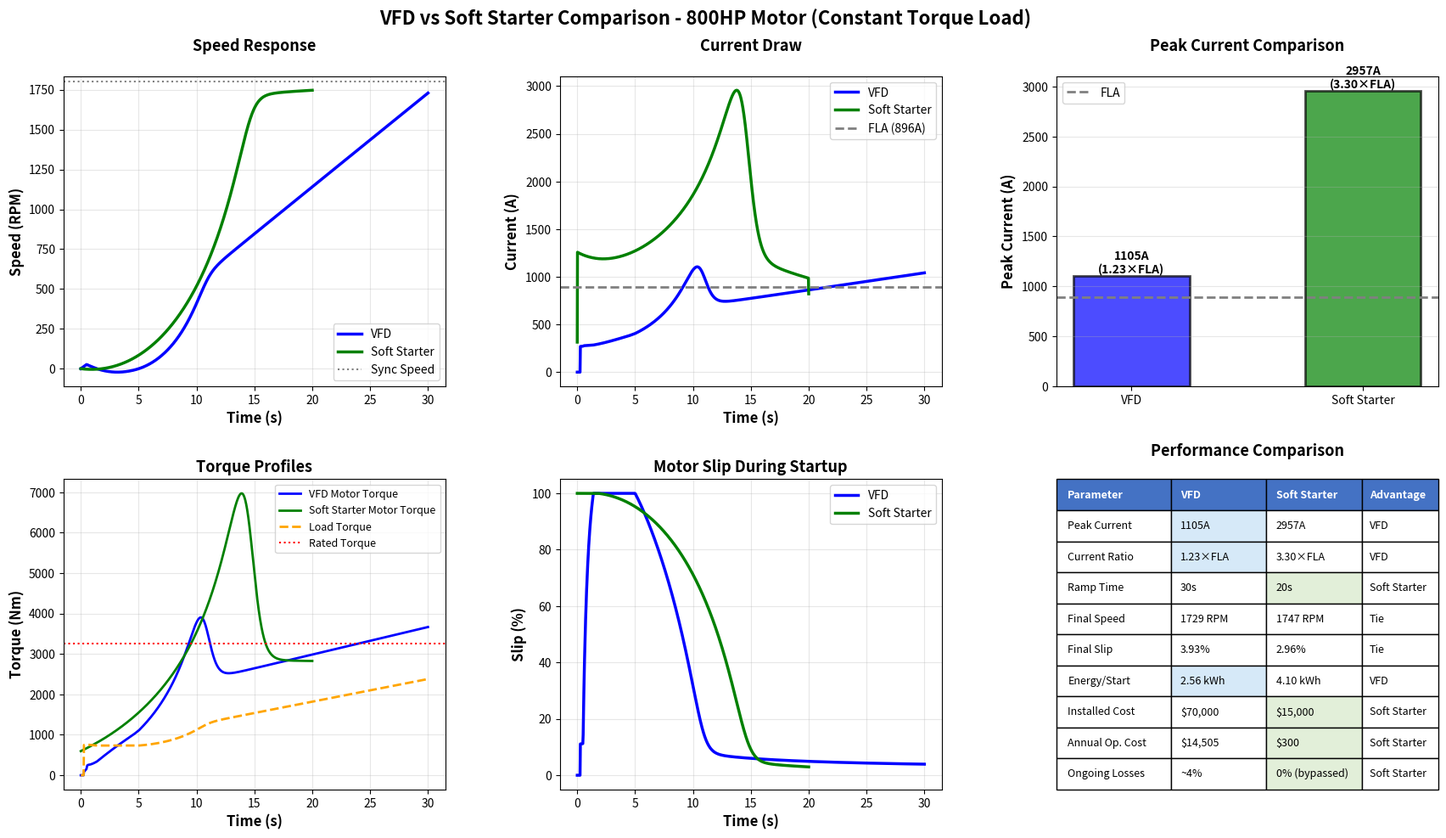

This chart was generated by the following Python code:
# =============================================================================
# VFD-Motor-Simulation: 800HP Motor Startup Comparison
# =============================================================================
# Purpose: Python-based simulation comparing VFD vs Soft Starter starting
#          methods for an 800HP motor, with dynamic analysis of speed, torque,
#          current, and energy consumption.
# Version: 4.0.0 (VFD vs Soft Starter Comparison)
# Author: Alfonso Davila - Electrical Engineer
# Repository: https://github.com/dynmep/vfd-motor-simulation
# License: MIT License (see LICENSE file in repository)
# Created: October 2025
# Compatibility: Python 3.x, NumPy, SciPy, Matplotlib
#
# Quick Start:
#   Simulation: python vfd_simulation_v4.py
#   Customize:  Edit vfd_simulation_v4.py for specific motor parameters
# =============================================================================

import numpy as np
import matplotlib.pyplot as plt
from scipy.integrate import odeint
import csv
from datetime import datetime

# =============================================================================
# CONFIGURATION PARAMETERS
# =============================================================================

# Motor parameters (for an 800HP induction motor)
POWER_HP = 800  # HP
POWER_KW = POWER_HP * 0.7457  # Convert to kW
VOLTAGE = 460  # Volts (line-to-line)
BASE_FREQ = 60  # Hz
POLES = 4  # 4-pole motor
EFFICIENCY = 0.95  # Motor efficiency at rated load
POWER_FACTOR = 0.88  # Power factor at rated load

# Calculate motor characteristics
SYNC_SPEED_RPM = 120 * BASE_FREQ / POLES  # RPM
SYNC_SPEED_RAD = SYNC_SPEED_RPM * (2 * np.pi / 60)  # rad/s
RATED_TORQUE = (POWER_KW * 1000) / (SYNC_SPEED_RAD * (1 - 0.03))  # Nm (assume 3% slip)

# System dynamics parameters
INERTIA = 150  # kg*m^2 (system inertia - motor + load)
DAMPING = 2.0  # Damping coefficient (N*m*s/rad)
LOAD_TORQUE_FACTOR = 0.75  # Load torque as fraction of rated (75% load)

# Starting method parameters
VFD_RAMP_TIME = 30  # VFD ramp time (seconds)
SOFT_START_RAMP_TIME = 20  # Soft starter ramp time (seconds)
V_BOOST = 0.15  # Low-frequency voltage boost for VFD (15%)
SOFT_START_INITIAL_VOLTAGE = 0.3  # Soft starter initial voltage (30%)

# Load type selection: 'constant_torque', 'fan_pump', 'constant_power'
LOAD_TYPE = 'constant_torque'

# Export settings
EXPORT_CSV = True
CSV_FILENAME = f'vfd_vs_softstarter_{datetime.now().strftime("%Y%m%d_%H%M%S")}.csv'

# Simulation parameters
TIME_POINTS = 1000

# =============================================================================
# DERIVED PARAMETERS
# =============================================================================

FLA = (POWER_KW * 1000) / (np.sqrt(3) * VOLTAGE * POWER_FACTOR * EFFICIENCY)
LOAD_TORQUE = RATED_TORQUE * LOAD_TORQUE_FACTOR

# =============================================================================
# LOAD TORQUE MODELS
# =============================================================================

def get_load_torque(speed_ratio, base_torque, load_type='constant_torque'):
    speed_ratio = max(0, min(speed_ratio, 1.0))
    
    if load_type == 'constant_torque':
        return base_torque * (0.3 + 0.7 * speed_ratio)
    elif load_type == 'fan_pump':
        return base_torque * speed_ratio**2
    elif load_type == 'constant_power':
        if speed_ratio < 0.1:
            return base_torque * 0.1 / 0.1
        return base_torque * 1.0 / speed_ratio
    else:
        return base_torque * (0.3 + 0.7 * speed_ratio)

# =============================================================================
# VFD CONTROL FUNCTIONS
# =============================================================================

def vfd_freq_func(t, ramp_time):
    if t <= ramp_time:
        return BASE_FREQ * (t / ramp_time)
    return BASE_FREQ

def vfd_voltage_func(freq):
    base_voltage = VOLTAGE * (freq / BASE_FREQ)
    if freq < BASE_FREQ * 0.1:
        boost = VOLTAGE * V_BOOST * (1 - freq / (BASE_FREQ * 0.1))
        return base_voltage + boost
    return base_voltage

# =============================================================================
# SOFT STARTER CONTROL FUNCTIONS
# =============================================================================

def soft_start_voltage_func(t, ramp_time):
    if t <= ramp_time:
        # Voltage ramp from initial to full
        voltage_ratio = SOFT_START_INITIAL_VOLTAGE + (1 - SOFT_START_INITIAL_VOLTAGE) * (t / ramp_time)
        return VOLTAGE * voltage_ratio
    return VOLTAGE

# =============================================================================
# MOTOR DYNAMICS MODELS
# =============================================================================

def vfd_motor_dynamics(state, t, base_load_torque, load_type, ramp_time):
    omega_rad = state[0]
    freq = vfd_freq_func(t, ramp_time)
    
    if freq < 1.0:
        sync_speed_rad = (120 * freq / POLES) * (2 * np.pi / 60)
        if sync_speed_rad < 0.1:
            return [0]
        slip = (sync_speed_rad - omega_rad) / sync_speed_rad
        slip = np.clip(slip, 0, 1.0)
        torque_em = RATED_TORQUE * 2.5 * slip * (1 + V_BOOST * 5)
        speed_ratio = omega_rad / SYNC_SPEED_RAD if SYNC_SPEED_RAD > 0 else 0
        effective_load = get_load_torque(speed_ratio, base_load_torque, load_type)
        d_omega_dt = (torque_em - effective_load - DAMPING * omega_rad) / INERTIA
        return [d_omega_dt]
    
    sync_speed_rad = (120 * freq / POLES) * (2 * np.pi / 60)
    slip = (sync_speed_rad - omega_rad) / sync_speed_rad
    slip = np.clip(slip, 0, 1.0)
    
    a = 2.5
    b = 0.15
    c = 0.08
    
    torque_ratio = (a * slip) / (slip**2 + b * slip + c)
    torque_em = RATED_TORQUE * torque_ratio
    freq_ratio = freq / BASE_FREQ
    torque_em *= freq_ratio
    
    if freq < BASE_FREQ * 0.15:
        boost_factor = 1 + V_BOOST * (1 - freq / (BASE_FREQ * 0.15))
        torque_em *= boost_factor
    
    speed_ratio = omega_rad / SYNC_SPEED_RAD if SYNC_SPEED_RAD > 0 else 0
    effective_load = get_load_torque(speed_ratio, base_load_torque, load_type)
    
    d_omega_dt = (torque_em - effective_load - DAMPING * omega_rad) / INERTIA
    return [d_omega_dt]

def soft_start_motor_dynamics(state, t, base_load_torque, load_type, ramp_time):
    omega_rad = state[0]
    voltage = soft_start_voltage_func(t, ramp_time)
    voltage_ratio = voltage / VOLTAGE
    
    # Motor runs at full frequency, reduced voltage
    sync_speed_rad = SYNC_SPEED_RAD
    slip = (sync_speed_rad - omega_rad) / sync_speed_rad
    slip = np.clip(slip, 0, 1.0)
    
    # Torque proportional to voltage squared for reduced voltage operation
    a = 2.5
    b = 0.15
    c = 0.08
    
    torque_ratio = (a * slip) / (slip**2 + b * slip + c)
    # Key difference: torque scales with V^2 in soft starter
    torque_em = RATED_TORQUE * torque_ratio * (voltage_ratio ** 2)
    
    speed_ratio = omega_rad / SYNC_SPEED_RAD if SYNC_SPEED_RAD > 0 else 0
    effective_load = get_load_torque(speed_ratio, base_load_torque, load_type)
    
    d_omega_dt = (torque_em - effective_load - DAMPING * omega_rad) / INERTIA
    return [d_omega_dt]

# =============================================================================
# RUN SIMULATIONS
# =============================================================================

# VFD Simulation
vfd_time = np.linspace(0, VFD_RAMP_TIME, TIME_POINTS)
vfd_solution = odeint(vfd_motor_dynamics, [0], vfd_time, 
                      args=(LOAD_TORQUE, LOAD_TYPE, VFD_RAMP_TIME))
vfd_omega_rad = vfd_solution[:, 0]
vfd_omega_rpm = vfd_omega_rad * (60 / (2 * np.pi))

# Soft Starter Simulation
ss_time = np.linspace(0, SOFT_START_RAMP_TIME, TIME_POINTS)
ss_solution = odeint(soft_start_motor_dynamics, [0], ss_time,
                     args=(LOAD_TORQUE, LOAD_TYPE, SOFT_START_RAMP_TIME))
ss_omega_rad = ss_solution[:, 0]
ss_omega_rpm = ss_omega_rad * (60 / (2 * np.pi))

# =============================================================================
# CALCULATE PERFORMANCE METRICS
# =============================================================================

def calculate_metrics(time, omega_rad, method='vfd', ramp_time=30):
    n_points = len(time)
    current = np.zeros(n_points)
    torque = np.zeros(n_points)
    slip = np.zeros(n_points)
    power_in = np.zeros(n_points)
    power_out = np.zeros(n_points)
    efficiency = np.zeros(n_points)
    load_torque_array = np.zeros(n_points)
    voltage_array = np.zeros(n_points)
    
    for i, t in enumerate(time):
        if method == 'vfd':
            freq = vfd_freq_func(t, ramp_time)
            if freq < 0.5:
                continue
            sync_speed_rad = (120 * freq / POLES) * (2 * np.pi / 60)
            voltage_array[i] = vfd_voltage_func(freq)
        else:  # soft starter
            sync_speed_rad = SYNC_SPEED_RAD
            freq = BASE_FREQ
            voltage_array[i] = soft_start_voltage_func(t, ramp_time)
        
        s = (sync_speed_rad - omega_rad[i]) / sync_speed_rad if sync_speed_rad > 0 else 1.0
        s = np.clip(s, 0, 1.0)
        slip[i] = s * 100
        
        # Calculate torque
        a, b, c = 2.5, 0.15, 0.08
        torque_ratio = (a * s) / (s**2 + b * s + c)
        
        if method == 'vfd':
            freq_ratio = freq / BASE_FREQ
            torque[i] = RATED_TORQUE * torque_ratio * freq_ratio
            if freq < BASE_FREQ * 0.15:
                boost = 1 + V_BOOST * (1 - freq / (BASE_FREQ * 0.15))
                torque[i] *= boost
        else:  # soft starter
            voltage_ratio = voltage_array[i] / VOLTAGE
            torque[i] = RATED_TORQUE * torque_ratio * (voltage_ratio ** 2)
        
        # Calculate load torque
        speed_ratio = omega_rad[i] / SYNC_SPEED_RAD if SYNC_SPEED_RAD > 0 else 0
        load_torque_array[i] = get_load_torque(speed_ratio, LOAD_TORQUE, LOAD_TYPE)
        
        # Calculate current (simplified model)
        torque_component = FLA * (torque[i] / RATED_TORQUE)
        magnetizing_component = FLA * 0.3
        current[i] = np.sqrt(torque_component**2 + magnetizing_component**2)
        
        # For soft starter, current is higher due to reduced voltage operation
        if method == 'soft_starter' and t < ramp_time:
            voltage_ratio = voltage_array[i] / VOLTAGE
            # Current increases as voltage decreases (maintaining power)
            if voltage_ratio > 0.3:
                current[i] *= (1.2 / voltage_ratio)
        
        # Calculate power
        power_out[i] = (omega_rad[i] * load_torque_array[i]) / 1000
        power_in[i] = (np.sqrt(3) * voltage_array[i] * current[i] * POWER_FACTOR) / 1000
        
        if power_in[i] > 0:
            efficiency[i] = (power_out[i] / power_in[i]) * 100
        
    return current, torque, slip, load_torque_array, power_in, power_out, efficiency, voltage_array

# Calculate metrics for each method
vfd_current, vfd_torque, vfd_slip, vfd_load, vfd_pin, vfd_pout, vfd_eff, vfd_voltage = \
    calculate_metrics(vfd_time, vfd_omega_rad, 'vfd', VFD_RAMP_TIME)

ss_current, ss_torque, ss_slip, ss_load, ss_pin, ss_pout, ss_eff, ss_voltage = \
    calculate_metrics(ss_time, ss_omega_rad, 'soft_starter', SOFT_START_RAMP_TIME)

# =============================================================================
# ENERGY AND COST CALCULATIONS
# =============================================================================

vfd_energy_kj = np.trapz(vfd_pin, vfd_time)
ss_energy_kj = np.trapz(ss_pin, ss_time)

vfd_peak_current = np.max(vfd_current)
ss_peak_current = np.max(ss_current)

# Cost analysis
vfd_installed_cost = 70000  # Typical installed cost
ss_installed_cost = 15000   # Typical installed cost

# Annual operating costs (assuming 6000 hrs/year at rated load)
annual_hours = 6000
energy_cost_per_kwh = 0.10

# VFD continuous losses (3-5% when running)
vfd_continuous_loss_pct = 0.04
vfd_annual_loss_cost = vfd_continuous_loss_pct * POWER_KW * annual_hours * energy_cost_per_kwh

# Soft starter bypassed after startup (zero continuous losses)
ss_annual_loss_cost = 0

# Startup energy costs (assuming 2 starts per day)
starts_per_year = 2 * 365
vfd_startup_cost = (vfd_energy_kj / 3600) * energy_cost_per_kwh * starts_per_year
ss_startup_cost = (ss_energy_kj / 3600) * energy_cost_per_kwh * starts_per_year

# Total annual operating cost
vfd_total_annual_cost = vfd_annual_loss_cost + vfd_startup_cost
ss_total_annual_cost = ss_annual_loss_cost + ss_startup_cost

# Payback period for VFD premium (if used for constant speed only)
cost_difference = vfd_installed_cost - ss_installed_cost
annual_savings_ss = vfd_total_annual_cost - ss_total_annual_cost
payback_years = cost_difference / annual_savings_ss if annual_savings_ss > 0 else float('inf')

# =============================================================================
# CSV EXPORT
# =============================================================================

if EXPORT_CSV:
    with open(CSV_FILENAME, 'w', newline='') as csvfile:
        writer = csv.writer(csvfile)
        writer.writerow(['VFD vs Soft Starter Comparison - Motor Startup Simulation'])
        writer.writerow(['Generated:', datetime.now().strftime("%Y-%m-%d %H:%M:%S")])
        writer.writerow(['Motor Rating:', f'{POWER_HP} HP ({POWER_KW:.1f} kW)'])
        writer.writerow(['Load Type:', LOAD_TYPE])
        writer.writerow([])
        
        # VFD Data
        writer.writerow(['VFD DATA'])
        writer.writerow(['Time (s)', 'Speed (RPM)', 'Current (A)', 'Torque (Nm)', 
                        'Slip (%)', 'Power In (kW)', 'Power Out (kW)', 'Efficiency (%)'])
        for i in range(len(vfd_time)):
            writer.writerow([f'{vfd_time[i]:.3f}', f'{vfd_omega_rpm[i]:.1f}',
                           f'{vfd_current[i]:.1f}', f'{vfd_torque[i]:.1f}',
                           f'{vfd_slip[i]:.2f}', f'{vfd_pin[i]:.2f}',
                           f'{vfd_pout[i]:.2f}', f'{vfd_eff[i]:.1f}'])
        
        writer.writerow([])
        writer.writerow(['SOFT STARTER DATA'])
        writer.writerow(['Time (s)', 'Speed (RPM)', 'Current (A)', 'Torque (Nm)', 
                        'Slip (%)', 'Power In (kW)', 'Power Out (kW)', 'Efficiency (%)'])
        for i in range(len(ss_time)):
            writer.writerow([f'{ss_time[i]:.3f}', f'{ss_omega_rpm[i]:.1f}',
                           f'{ss_current[i]:.1f}', f'{ss_torque[i]:.1f}',
                           f'{ss_slip[i]:.2f}', f'{ss_pin[i]:.2f}',
                           f'{ss_pout[i]:.2f}', f'{ss_eff[i]:.1f}'])

# =============================================================================
# PLOTTING
# =============================================================================

fig = plt.figure(figsize=(18, 10))
gs = fig.add_gridspec(2, 3, hspace=0.3, wspace=0.3)

fig.suptitle(f'VFD vs Soft Starter Comparison - {POWER_HP}HP Motor ({LOAD_TYPE.replace("_", " ").title()} Load)', 
             fontsize=16, fontweight='bold')

# Plot 1: Speed Response
ax1 = fig.add_subplot(gs[0, 0])
ax1.plot(vfd_time, vfd_omega_rpm, 'b-', linewidth=2.5, label='VFD')
ax1.plot(ss_time, ss_omega_rpm, 'g-', linewidth=2.5, label='Soft Starter')
ax1.axhline(y=SYNC_SPEED_RPM, color='gray', linestyle=':', linewidth=1.5, label='Sync Speed')
ax1.set_ylabel('Speed (RPM)', fontsize=12, fontweight='bold')
ax1.set_xlabel('Time (s)', fontsize=12, fontweight='bold')
ax1.set_title('Speed Response\n', fontsize=13, fontweight='bold')
ax1.grid(True, alpha=0.3)
ax1.legend(loc='lower right', fontsize=10)

# Plot 2: Current Draw
ax2 = fig.add_subplot(gs[0, 1])
ax2.plot(vfd_time, vfd_current, 'b-', linewidth=2.5, label='VFD')
ax2.plot(ss_time, ss_current, 'g-', linewidth=2.5, label='Soft Starter')
ax2.axhline(y=FLA, color='gray', linestyle='--', linewidth=2, label=f'FLA ({FLA:.0f}A)')
ax2.set_ylabel('Current (A)', fontsize=12, fontweight='bold')
ax2.set_xlabel('Time (s)', fontsize=12, fontweight='bold')
ax2.set_title('Current Draw\n', fontsize=13, fontweight='bold')
ax2.grid(True, alpha=0.3)
ax2.legend(loc='upper right', fontsize=10)

# Plot 3: Peak Current Comparison
ax3 = fig.add_subplot(gs[0, 2])
methods = ['VFD', 'Soft Starter']
peak_currents = [vfd_peak_current, ss_peak_current]
colors = ['blue', 'green']
bars = ax3.bar(methods, peak_currents, color=colors, alpha=0.7, edgecolor='black', linewidth=2, width=0.5)
ax3.axhline(y=FLA, color='gray', linestyle='--', linewidth=2, label='FLA')
ax3.set_ylabel('Peak Current (A)', fontsize=12, fontweight='bold')
ax3.set_title('Peak Current Comparison\n', fontsize=13, fontweight='bold')
ax3.grid(True, alpha=0.3, axis='y')
ax3.legend(fontsize=10)
for bar, current in zip(bars, peak_currents):
    height = bar.get_height()
    ax3.text(bar.get_x() + bar.get_width()/2., height,
            f'{current:.0f}A\n({current/FLA:.2f}×FLA)',
            ha='center', va='bottom', fontsize=10, fontweight='bold')

# Plot 4: Torque Profiles
ax4 = fig.add_subplot(gs[1, 0])
ax4.plot(vfd_time, vfd_torque, 'b-', linewidth=2, label='VFD Motor Torque')
ax4.plot(ss_time, ss_torque, 'g-', linewidth=2, label='Soft Starter Motor Torque')
ax4.plot(vfd_time, vfd_load, 'orange', linewidth=2, linestyle='--', label='Load Torque')
ax4.axhline(y=RATED_TORQUE, color='red', linestyle=':', linewidth=1.5, label='Rated Torque')
ax4.set_ylabel('Torque (Nm)', fontsize=12, fontweight='bold')
ax4.set_xlabel('Time (s)', fontsize=12, fontweight='bold')
ax4.set_title('Torque Profiles', fontsize=13, fontweight='bold')
ax4.grid(True, alpha=0.3)
ax4.legend(loc='upper right', fontsize=9)

# Plot 5: Motor Slip
ax5 = fig.add_subplot(gs[1, 1])
ax5.plot(vfd_time, vfd_slip, 'b-', linewidth=2.5, label='VFD')
ax5.plot(ss_time, ss_slip, 'g-', linewidth=2.5, label='Soft Starter')
ax5.set_ylabel('Slip (%)', fontsize=12, fontweight='bold')
ax5.set_xlabel('Time (s)', fontsize=12, fontweight='bold')
ax5.set_title('Motor Slip During Startup', fontsize=13, fontweight='bold')
ax5.grid(True, alpha=0.3)
ax5.legend(loc='upper right', fontsize=10)

# Plot 6: Cost Comparison
ax6 = fig.add_subplot(gs[1, 2])
ax6.axis('off')

# Create comparison table
comparison_data = [
    ['Parameter', 'VFD', 'Soft Starter', 'Advantage'],
    ['Peak Current', f'{vfd_peak_current:.0f}A', f'{ss_peak_current:.0f}A', 'VFD'],
    ['Current Ratio', f'{vfd_peak_current/FLA:.2f}×FLA', f'{ss_peak_current/FLA:.2f}×FLA', 'VFD'],
    ['Ramp Time', f'{VFD_RAMP_TIME}s', f'{SOFT_START_RAMP_TIME}s', 'Soft Starter'],
    ['Final Speed', f'{vfd_omega_rpm[-1]:.0f} RPM', f'{ss_omega_rpm[-1]:.0f} RPM', 'Tie'],
    ['Final Slip', f'{vfd_slip[-1]:.2f}%', f'{ss_slip[-1]:.2f}%', 'Tie'],
    ['Energy/Start', f'{vfd_energy_kj/3600:.2f} kWh', f'{ss_energy_kj/3600:.2f} kWh', 'VFD'],
    ['Installed Cost', f'${vfd_installed_cost:,}', f'${ss_installed_cost:,}', 'Soft Starter'],
    ['Annual Op. Cost', f'${vfd_total_annual_cost:,.0f}', f'${ss_total_annual_cost:,.0f}', 'Soft Starter'],
    ['Ongoing Losses', f'~{vfd_continuous_loss_pct*100:.0f}%', '0% (bypassed)', 'Soft Starter'],
]

table = ax6.table(cellText=comparison_data, cellLoc='left', loc='center',
                 bbox=[0, 0, 1, 1], colWidths=[0.3, 0.25, 0.25, 0.2])
table.auto_set_font_size(False)
table.set_fontsize(9)
table.scale(1, 1.8)

# Style the header row
for i in range(4):
    cell = table[(0, i)]
    cell.set_facecolor('#4472C4')
    cell.set_text_props(weight='bold', color='white')

# Color code advantages
for i in range(1, len(comparison_data)):
    if comparison_data[i][3] == 'VFD':
        table[(i, 1)].set_facecolor('#D6E9F8')  # Light blue
    elif comparison_data[i][3] == 'Soft Starter':
        table[(i, 2)].set_facecolor('#E2EFD9')  # Light green

ax6.set_title('Performance Comparison', fontsize=13, fontweight='bold', pad=20)

plt.subplots_adjust(left=0.08, right=0.98, top=0.90, bottom=0.06, hspace=0.3, wspace=0.3)

# =============================================================================
# CONSOLE SUMMARY
# =============================================================================

print("\n" + "="*85)
print("VFD vs SOFT STARTER COMPARISON")
print("="*85)
print(f"Motor Rating:          {POWER_HP} HP ({POWER_KW:.1f} kW)")
print(f"Load Type:             {LOAD_TYPE.replace('_', ' ').title()}")
print(f"Synchronous Speed:     {SYNC_SPEED_RPM} RPM")
print(f"Rated Torque:          {RATED_TORQUE:.0f} Nm")
print(f"Full Load Current:     {FLA:.1f} A")
print(f"Load Torque:           {LOAD_TORQUE:.0f} Nm ({LOAD_TORQUE_FACTOR*100:.0f}% of rated)")
print("-"*85)
print("\n🔵 VFD PERFORMANCE:")
print(f"  Control Method:      Frequency + Voltage (Constant V/f)")
print(f"  Ramp Time:           {VFD_RAMP_TIME} seconds")
print(f"  Peak Current:        {vfd_peak_current:.1f} A ({vfd_peak_current/FLA:.2f} × FLA)")
print(f"  Final Speed:         {vfd_omega_rpm[-1]:.0f} RPM")
print(f"  Final Slip:          {vfd_slip[-1]:.2f}%")
print(f"  Energy per Start:    {vfd_energy_kj:.1f} kJ ({vfd_energy_kj/3600:.3f} kWh)")
print(f"  Installed Cost:      ${vfd_installed_cost:,}")
print(f"  Annual Startup Cost: ${vfd_startup_cost:,.0f}")
print(f"  Annual Running Loss: ${vfd_annual_loss_cost:,.0f} ({vfd_continuous_loss_pct*100:.0f}% continuous)")
print(f"  Total Annual Cost:   ${vfd_total_annual_cost:,.0f}")
print("-"*85)
print("\n🟢 SOFT STARTER PERFORMANCE:")
print(f"  Control Method:      Voltage Only (SCR Phase Angle Control)")
print(f"  Ramp Time:           {SOFT_START_RAMP_TIME} seconds")
print(f"  Peak Current:        {ss_peak_current:.1f} A ({ss_peak_current/FLA:.2f} × FLA)")
print(f"  Final Speed:         {ss_omega_rpm[-1]:.0f} RPM")
print(f"  Final Slip:          {ss_slip[-1]:.2f}%")
print(f"  Energy per Start:    {ss_energy_kj:.1f} kJ ({ss_energy_kj/3600:.3f} kWh)")
print(f"  Installed Cost:      ${ss_installed_cost:,}")
print(f"  Annual Startup Cost: ${ss_startup_cost:,.0f}")
print(f"  Annual Running Loss: $0 (bypassed after start)")
print(f"  Total Annual Cost:   ${ss_total_annual_cost:,.0f}")
print("-"*85)
print("\n📊 COMPARATIVE ANALYSIS:")
print(f"  Current Reduction:   VFD is {(1 - vfd_peak_current/ss_peak_current)*100:.1f}% lower than Soft Starter")
print(f"  Cost Savings:        Soft Starter saves ${cost_difference:,} upfront ({(1-ss_installed_cost/vfd_installed_cost)*100:.0f}%)")
print(f"  Operating Savings:   Soft Starter saves ${annual_savings_ss:,.0f}/year on operating costs")
print(f"  VFD Premium Payback: {payback_years:.1f} years (if used for constant speed only)")
print(f"  Speed Control:       VFD: Yes | Soft Starter: No")
print("-"*85)
print("\n💡 RECOMMENDATIONS:")
print("\n  FOR CONSTANT-SPEED APPLICATIONS:")
print("    ✓ Soft Starter is the CLEAR WINNER")
print(f"      - Saves ${cost_difference:,} upfront")
print(f"      - Saves ${annual_savings_ss:,.0f}/year in operating costs")
print(f"      - Peak current only {ss_peak_current/FLA:.2f}× FLA (vs VFD {vfd_peak_current/FLA:.2f}×)")
print("      - Zero continuous losses (bypassed after startup)")
print("      - Simpler maintenance, higher reliability")
print("\n  FOR VARIABLE-SPEED APPLICATIONS:")
print("    ✓ VFD is ESSENTIAL")
print("      - Energy savings from speed control justify premium")
print("      - Example: Running at 90% speed saves ~27% energy")
print("      - ROI typically 2-3 years for variable torque loads")
print("\n  THE DECIDING FACTOR:")
print("    → Will you EVER need to vary motor speed?")
print("      • YES: Choose VFD (energy savings >> initial cost)")
print("      • NO:  Choose Soft Starter (best value for constant speed)")
print("="*85 + "\n")

if EXPORT_CSV:
    print(f"✓ Simulation data exported to: {CSV_FILENAME}\n")

plt.show()
